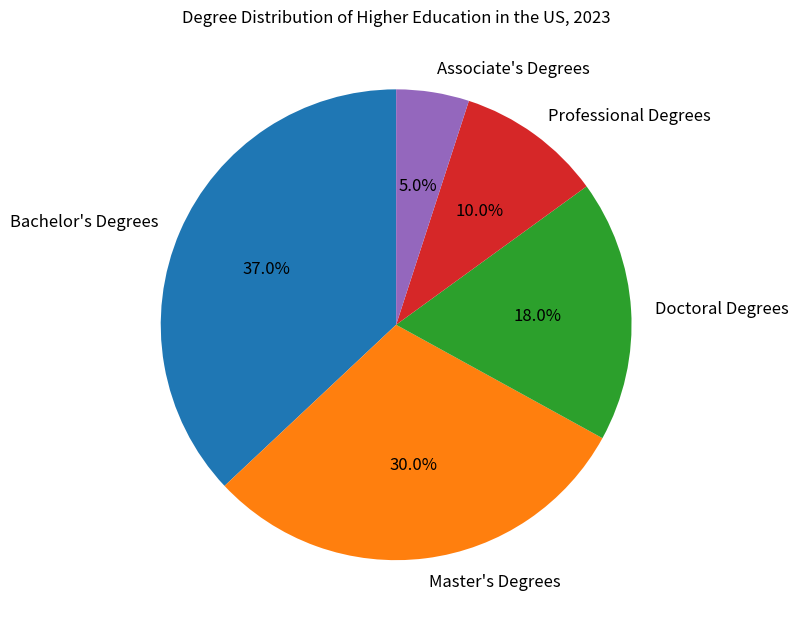

Python code for this plot: (Note: this script raises an exception after producing the figure.)

import matplotlib.pyplot as plt 

labels = ['Bachelor\'s Degrees', 'Master\'s Degrees', 'Doctoral Degrees', 'Professional Degrees', 'Associate\'s Degrees']
sizes = [37, 30, 18, 10, 5]

plt.figure(figsize=(8,8))
plt.pie(sizes, labels=labels, autopct='%1.1f%%', startangle=90, textprops={'fontsize': 12})
plt.title('Degree Distribution of Higher Education in the US, 2023')
plt.tight_layout()
plt.xticks(rotation=90)
plt.savefig('pie chart/png/5.png')
plt.clf()
